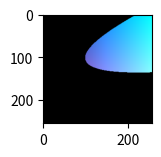

Here is the Python script that generated this plot:
import numpy as np
import matplotlib.pyplot as plt


class RainbowCutter:
    def __init__(self, N):
        self.r, self.b, self.g = np.meshgrid(
            np.linspace(0, 1, N), np.linspace(0, 1, N), np.linspace(0, 1, N)
        )

    def _rotate(self, x, y, theta):
        xr = np.cos(theta) * x + np.sin(theta) * y
        yr = -np.sin(theta) * x + np.cos(theta) * y
        return xr, yr

    def cut_function(self, x, y, x0, y0, theta, scale):

        x_rot, y_rot = self._rotate(x, y, theta)
        x0_rot, y0_rot = self._rotate(x0, y0, theta)

        x = x_rot - x0_rot
        y = y_rot - y0_rot

        mask = y < scale * (x * x)

        return mask

    def mask_cube(self):
        return self.cut_function(self.r, self.g, 1.1*self.b, 1.1*self.b,
                -1*np.pi/3.5
                , -30)


def main():
    N = 255
    cutter = RainbowCutter(N)
    mask_cube = cutter.mask_cube()
    print(mask_cube[:, 0, :])
    print(mask_cube[:, -1, :])


    r, g= np.meshgrid(
            np.linspace(0, 1, N), np.linspace(0, 1, N)    
            )

    point_of_interest= 110
    fig = plt.figure()
    ax = fig.add_subplot(311)

    # Alle nicht in der Maske null setzen
    r[~mask_cube[:, :, point_of_interest]] = 0
    g[~mask_cube[:, :, point_of_interest]] = 0
    # Irgendwie an das blaue mesh kommen ... waere wsl. besser das cutter.b zu
    # nehmen
    b = np.zeros([N, N])
    b = cutter.b[:, :, 0] # richtig??
    b += point_of_interest/N
    # auch blaue maske null setzen?
    b[~mask_cube[:, :, point_of_interest]] = 0
    
    # alles in einem "Farben" array speichern
    c = np.array([r, g, b]).transpose()
    # grafisch darstellen
    ax.imshow(c)
    # ax.set_xlim(0,1)
    # ax.set_ylim(0,1)
    # ax = fig.add_subplot(312)
    # ax.scatter(
    #         r[mask_cube[:, point_of_interest, :]], 
    #         g[mask_cube[:, point_of_interest, :]]
    #         )
    # ax.set_xlim(0,1)
    # ax.set_ylim(0,1)
    # ax = fig.add_subplot(313)
    # ax.scatter(
    #         r[mask_cube[point_of_interest, :, :]],
    #         g[mask_cube[point_of_interest, :, :]]
    #         )
    # ax.set_xlim(0,1)
    # ax.set_ylim(0,1)
    plt.show()


if __name__ == "__main__":
    main()
